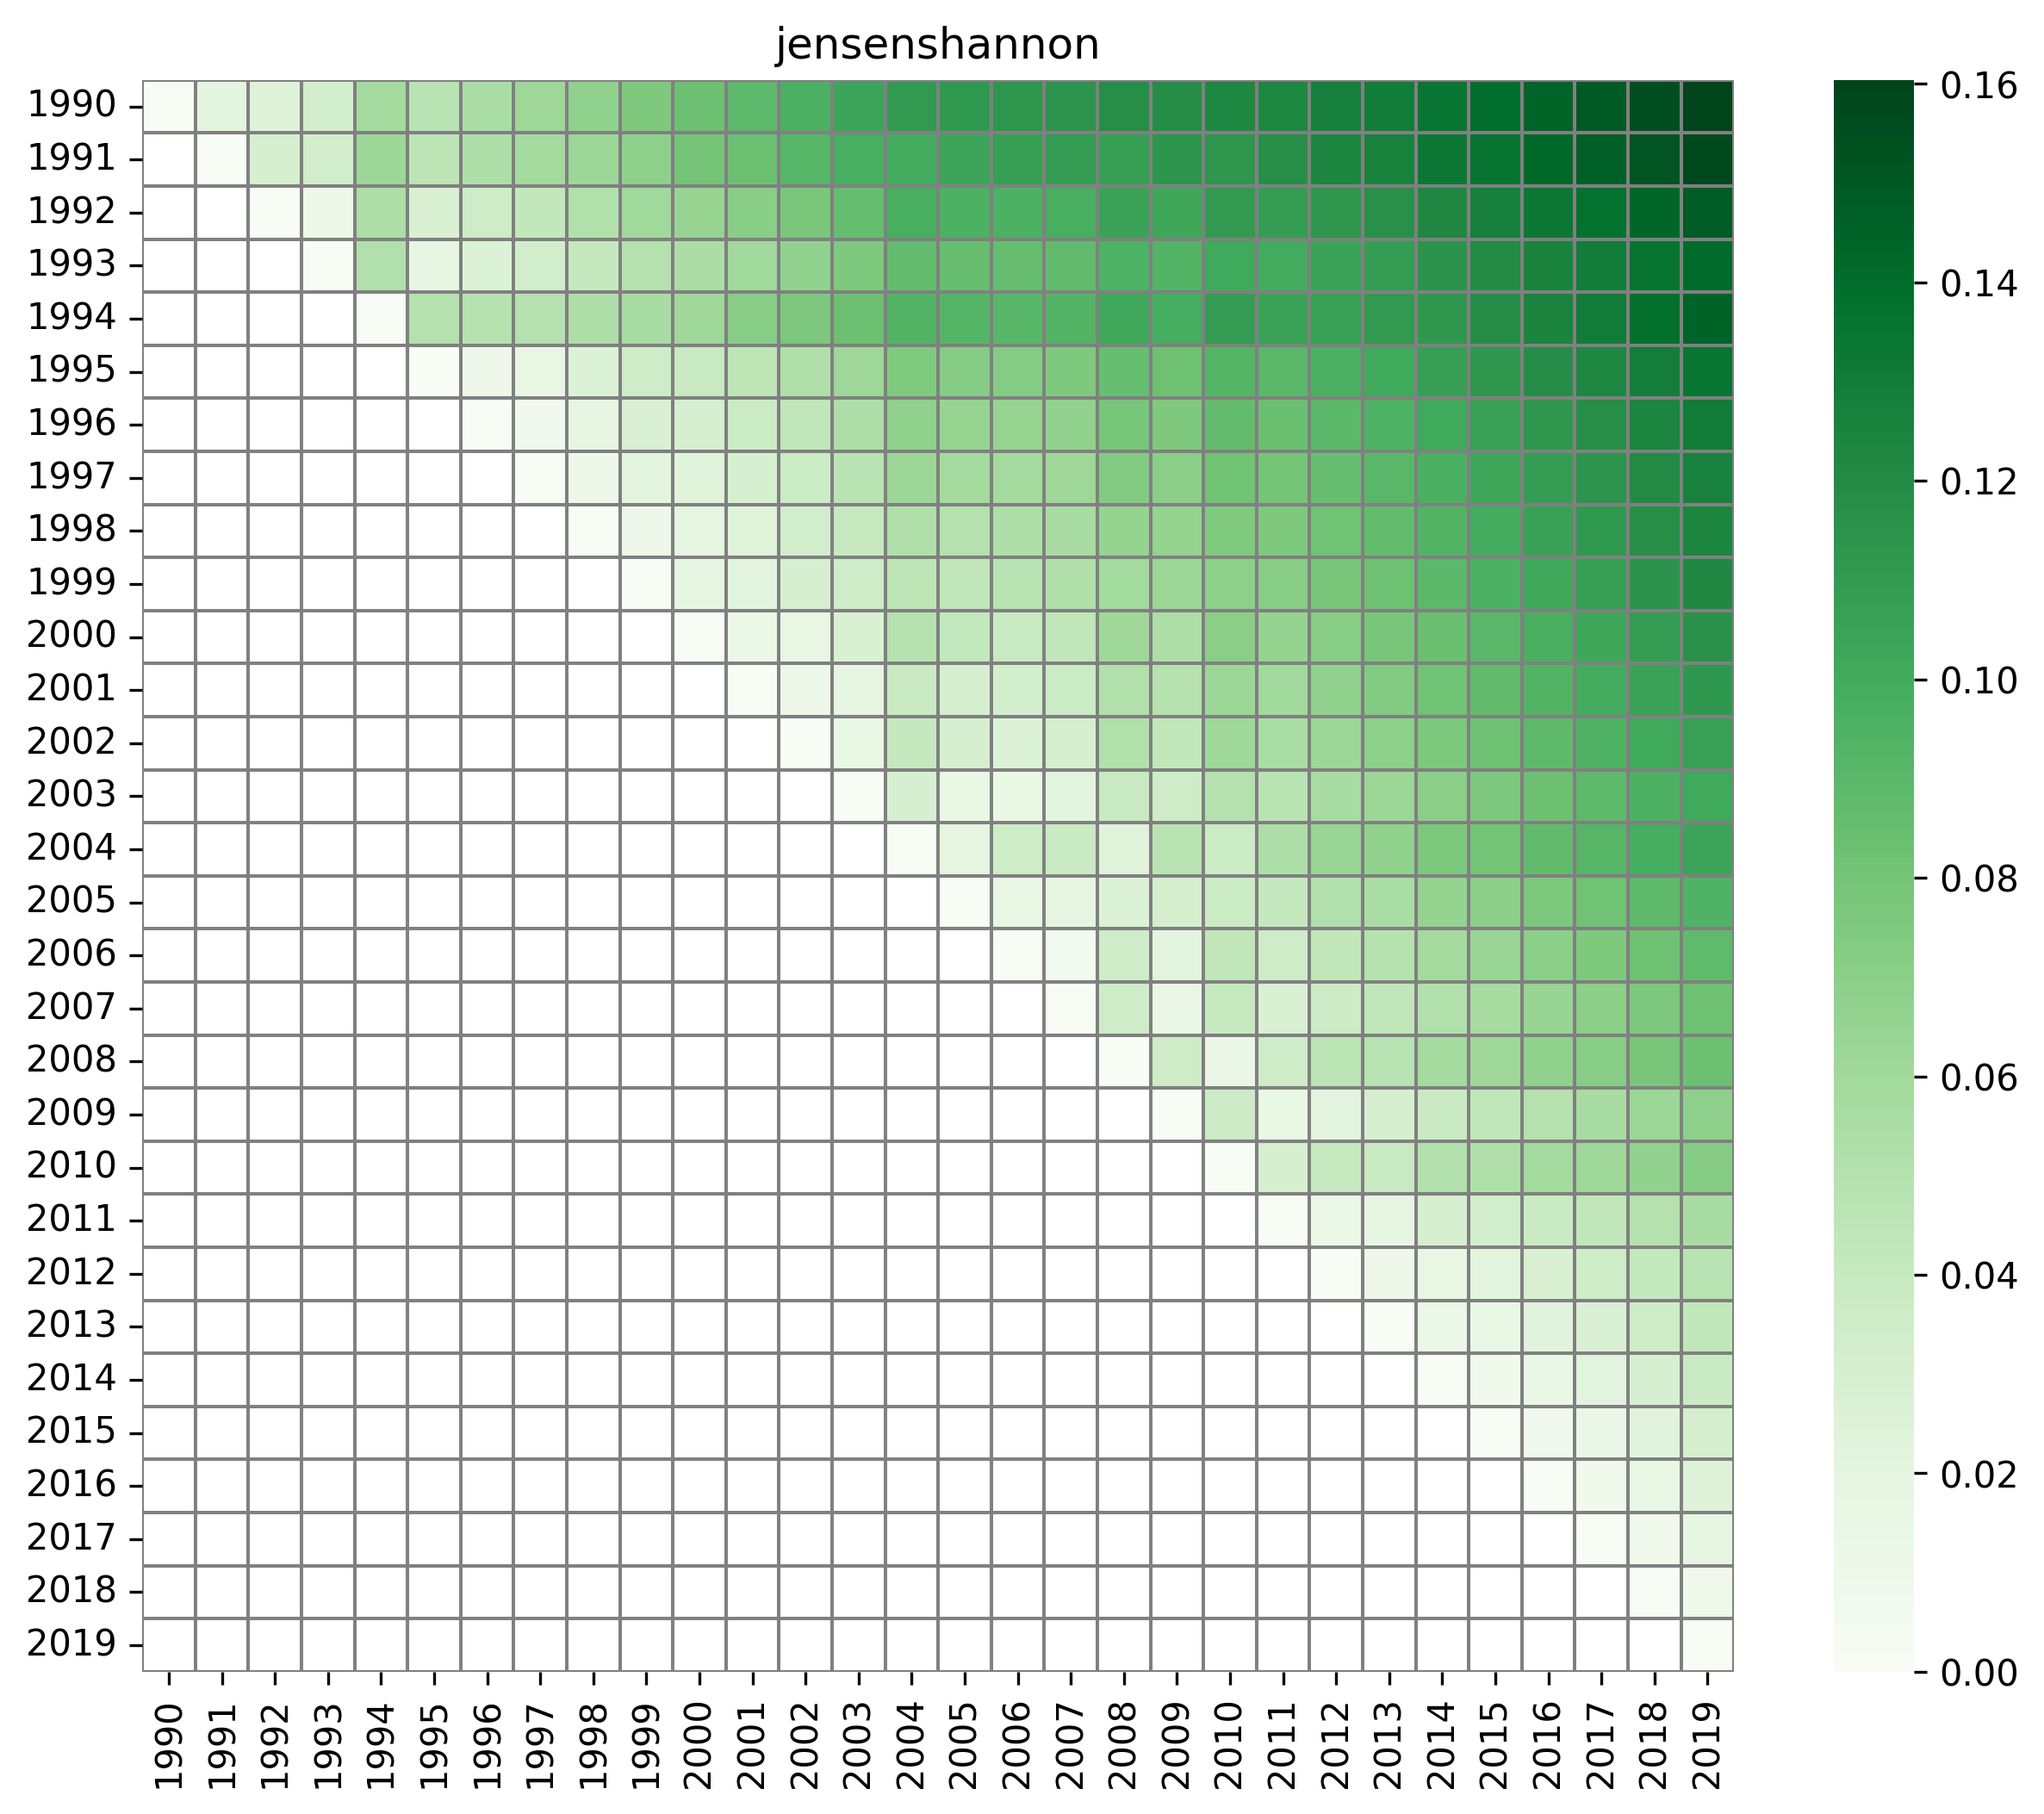

The table this chart was drawn from, first rows:
, 1990, 1991, 1992, 1993, 1994, 1995, 1996, 1997, 1998, 1999, 2000, 2001, 2002, 2003, 2004, 2005, 2006, 2007, 2008, 2009, 2010, 2011, 2012
1990, 0.0, 0.02096, 0.02478, 0.03251, 0.05802, 0.04801, 0.05537, 0.06146, 0.06771, 0.07525, 0.08329, 0.08944, 0.09633, 0.1034, 0.1107, 0.1114, 0.1128, 0.1144, 0.1179, 0.1185, 0.1229, 0.1234, 0.1273
1991, 0.02096, 0.0, 0.03093, 0.03341, 0.06211, 0.04614, 0.05318, 0.05844, 0.06204, 0.06857, 0.07967, 0.08374, 0.09167, 0.09724, 0.09951, 0.1034, 0.1074, 0.1093, 0.1076, 0.114, 0.1131, 0.1184, 0.1237
1992, 0.02478, 0.03093, 0.0, 0.0117, 0.05413, 0.02853, 0.03619, 0.04303, 0.05144, 0.06049, 0.06502, 0.0713, 0.0774, 0.08598, 0.09721, 0.09559, 0.09556, 0.09731, 0.1051, 0.1023, 0.1109, 0.1088, 0.1131
1993, 0.03251, 0.03341, 0.0117, 0.0, 0.05111, 0.0185, 0.02611, 0.03288, 0.0408, 0.04989, 0.05503, 0.06073, 0.06723, 0.07546, 0.08663, 0.08499, 0.08551, 0.08752, 0.09511, 0.09306, 0.1013, 0.09985, 0.1048
1994, 0.05802, 0.06211, 0.05413, 0.05111, 0.0, 0.05069, 0.04908, 0.05014, 0.05371, 0.05611, 0.0612, 0.07175, 0.07637, 0.08281, 0.09353, 0.09231, 0.09089, 0.09307, 0.1018, 0.09835, 0.1085, 0.1058, 0.1068
1995, 0.04801, 0.04614, 0.02853, 0.0185, 0.05069, 0.0, 0.01005, 0.01719, 0.02593, 0.03561, 0.03965, 0.04555, 0.05227, 0.06201, 0.0748, 0.07242, 0.07296, 0.07564, 0.08508, 0.08267, 0.0924, 0.09069, 0.09615
1996, 0.05537, 0.05318, 0.03619, 0.02611, 0.04908, 0.01005, 0.0, 0.00764, 0.01799, 0.02765, 0.03022, 0.03727, 0.04377, 0.05369, 0.06803, 0.06482, 0.06473, 0.06767, 0.07877, 0.07538, 0.08672, 0.08433, 0.08963
1997, 0.06146, 0.05844, 0.04303, 0.03288, 0.05014, 0.01719, 0.00764, 0.0, 0.01159, 0.02102, 0.0233, 0.03064, 0.03741, 0.04716, 0.06213, 0.0586, 0.05856, 0.06179, 0.07342, 0.0702, 0.08195, 0.07966, 0.08515
1998, 0.06771, 0.06204, 0.05144, 0.0408, 0.05371, 0.02593, 0.01799, 0.01159, 0.0, 0.01025, 0.02001, 0.02435, 0.03309, 0.04046, 0.0526, 0.05069, 0.05301, 0.05677, 0.06536, 0.06617, 0.07485, 0.07538, 0.08184
1999, 0.07525, 0.06857, 0.06049, 0.04989, 0.05611, 0.03561, 0.02765, 0.02102, 0.01025, 0.0, 0.01864, 0.02134, 0.03026, 0.03526, 0.04526, 0.04443, 0.04804, 0.05221, 0.05905, 0.06224, 0.06933, 0.07149, 0.07803
2000, 0.08329, 0.07967, 0.06502, 0.05503, 0.0612, 0.03965, 0.03022, 0.0233, 0.02001, 0.01864, 0.0, 0.01404, 0.01741, 0.02849, 0.04901, 0.04185, 0.03971, 0.0439, 0.06085, 0.05445, 0.07054, 0.06622, 0.07153
2001, 0.08944, 0.08374, 0.0713, 0.06073, 0.07175, 0.04555, 0.03727, 0.03064, 0.02435, 0.02134, 0.01404, 0.0, 0.01071, 0.0188, 0.03918, 0.0313, 0.0323, 0.03707, 0.0518, 0.04887, 0.06208, 0.0601, 0.06777
2002, 0.09633, 0.09167, 0.0774, 0.06723, 0.07637, 0.05227, 0.04377, 0.03741, 0.03309, 0.03026, 0.01741, 0.01071, 0.0, 0.01562, 0.04105, 0.02959, 0.02624, 0.03094, 0.05142, 0.04296, 0.06103, 0.05564, 0.06247
2003, 0.1034, 0.09724, 0.08598, 0.07546, 0.08281, 0.06201, 0.05369, 0.04716, 0.04046, 0.03526, 0.02849, 0.0188, 0.01562, 0.0, 0.03022, 0.01573, 0.016, 0.02188, 0.03979, 0.03562, 0.05043, 0.0478, 0.05618
2004, 0.1107, 0.09951, 0.09721, 0.08663, 0.09353, 0.0748, 0.06803, 0.06213, 0.0526, 0.04526, 0.04901, 0.03918, 0.04105, 0.03022, 0.0, 0.02044, 0.03513, 0.03837, 0.02338, 0.0475, 0.03731, 0.05356, 0.06363
2005, 0.1114, 0.1034, 0.09559, 0.08499, 0.09231, 0.07242, 0.06482, 0.0586, 0.05069, 0.04443, 0.04185, 0.0313, 0.02959, 0.01573, 0.02044, 0.0, 0.01644, 0.02028, 0.0261, 0.03178, 0.0374, 0.04082, 0.05106
2006, 0.1128, 0.1074, 0.09556, 0.08551, 0.09089, 0.07296, 0.06473, 0.05856, 0.05301, 0.04804, 0.03971, 0.0323, 0.02624, 0.016, 0.03513, 0.01644, 0.0, 0.006676, 0.03552, 0.02135, 0.04337, 0.03482, 0.04262
2007, 0.1144, 0.1093, 0.09731, 0.08752, 0.09307, 0.07564, 0.06767, 0.06179, 0.05677, 0.05221, 0.0439, 0.03707, 0.03094, 0.02188, 0.03837, 0.02028, 0.006676, 0.0, 0.0346, 0.01481, 0.0405, 0.02875, 0.03648
2008, 0.1179, 0.1076, 0.1051, 0.09511, 0.1018, 0.08508, 0.07877, 0.07342, 0.06536, 0.05905, 0.06085, 0.0518, 0.05142, 0.03979, 0.02338, 0.0261, 0.03552, 0.0346, 0.0, 0.03626, 0.01442, 0.03634, 0.04676
2009, 0.1185, 0.114, 0.1023, 0.09306, 0.09835, 0.08267, 0.07538, 0.0702, 0.06617, 0.06224, 0.05445, 0.04887, 0.04296, 0.03562, 0.0475, 0.03178, 0.02135, 0.01481, 0.03626, 0.0, 0.03671, 0.01571, 0.02243
2010, 0.1229, 0.1131, 0.1109, 0.1013, 0.1085, 0.0924, 0.08672, 0.08195, 0.07485, 0.06933, 0.07054, 0.06208, 0.06103, 0.05043, 0.03731, 0.0374, 0.04337, 0.0405, 0.01442, 0.03671, 0.0, 0.03091, 0.04072
2011, 0.1234, 0.1184, 0.1088, 0.09985, 0.1058, 0.09069, 0.08433, 0.07966, 0.07538, 0.07149, 0.06622, 0.0601, 0.05564, 0.0478, 0.05356, 0.04082, 0.03482, 0.02875, 0.03634, 0.01571, 0.03091, 0.0, 0.01418
2012, 0.1273, 0.1237, 0.1131, 0.1048, 0.1068, 0.09615, 0.08963, 0.08515, 0.08184, 0.07803, 0.07153, 0.06777, 0.06247, 0.05618, 0.06363, 0.05106, 0.04262, 0.03648, 0.04676, 0.02243, 0.04072, 0.01418, 0.0
2013, 0.1301, 0.126, 0.1171, 0.1088, 0.1107, 0.1008, 0.09467, 0.09035, 0.08659, 0.08258, 0.07773, 0.07353, 0.06917, 0.06217, 0.06663, 0.05564, 0.04933, 0.04346, 0.0479, 0.03005, 0.03979, 0.01779, 0.01006
2014, 0.1351, 0.1323, 0.1227, 0.1149, 0.1127, 0.1072, 0.101, 0.09677, 0.09372, 0.08971, 0.08397, 0.08155, 0.07657, 0.07076, 0.07645, 0.06558, 0.05773, 0.05198, 0.05858, 0.03876, 0.05079, 0.02961, 0.01707
2015, 0.1395, 0.1364, 0.1276, 0.1198, 0.1188, 0.1124, 0.1065, 0.1025, 0.09928, 0.09532, 0.09023, 0.08716, 0.08249, 0.07628, 0.08046, 0.07016, 0.06333, 0.05754, 0.0614, 0.04413, 0.0522, 0.03285, 0.02219
2016, 0.145, 0.1421, 0.1331, 0.1256, 0.1247, 0.1184, 0.1127, 0.1088, 0.1059, 0.1021, 0.09663, 0.09372, 0.08882, 0.08304, 0.08725, 0.07698, 0.06991, 0.06407, 0.06797, 0.05051, 0.05831, 0.0393, 0.02858
2017, 0.1494, 0.1462, 0.1377, 0.1303, 0.1309, 0.1234, 0.118, 0.1143, 0.1114, 0.1078, 0.1026, 0.09919, 0.09449, 0.0886, 0.09193, 0.08201, 0.07558, 0.06969, 0.07195, 0.05606, 0.06143, 0.04382, 0.03458
2018, 0.1548, 0.1517, 0.1432, 0.136, 0.1379, 0.1295, 0.1244, 0.1209, 0.1182, 0.1148, 0.1095, 0.1059, 0.1011, 0.09534, 0.09836, 0.08854, 0.08227, 0.07631, 0.07798, 0.06251, 0.06684, 0.04998, 0.04152
2019, 0.1604, 0.1573, 0.1485, 0.1415, 0.1452, 0.1352, 0.1304, 0.1271, 0.1246, 0.1216, 0.116, 0.1119, 0.107, 0.1014, 0.1044, 0.09452, 0.0883, 0.08226, 0.08386, 0.0684, 0.07231, 0.05588, 0.0484
